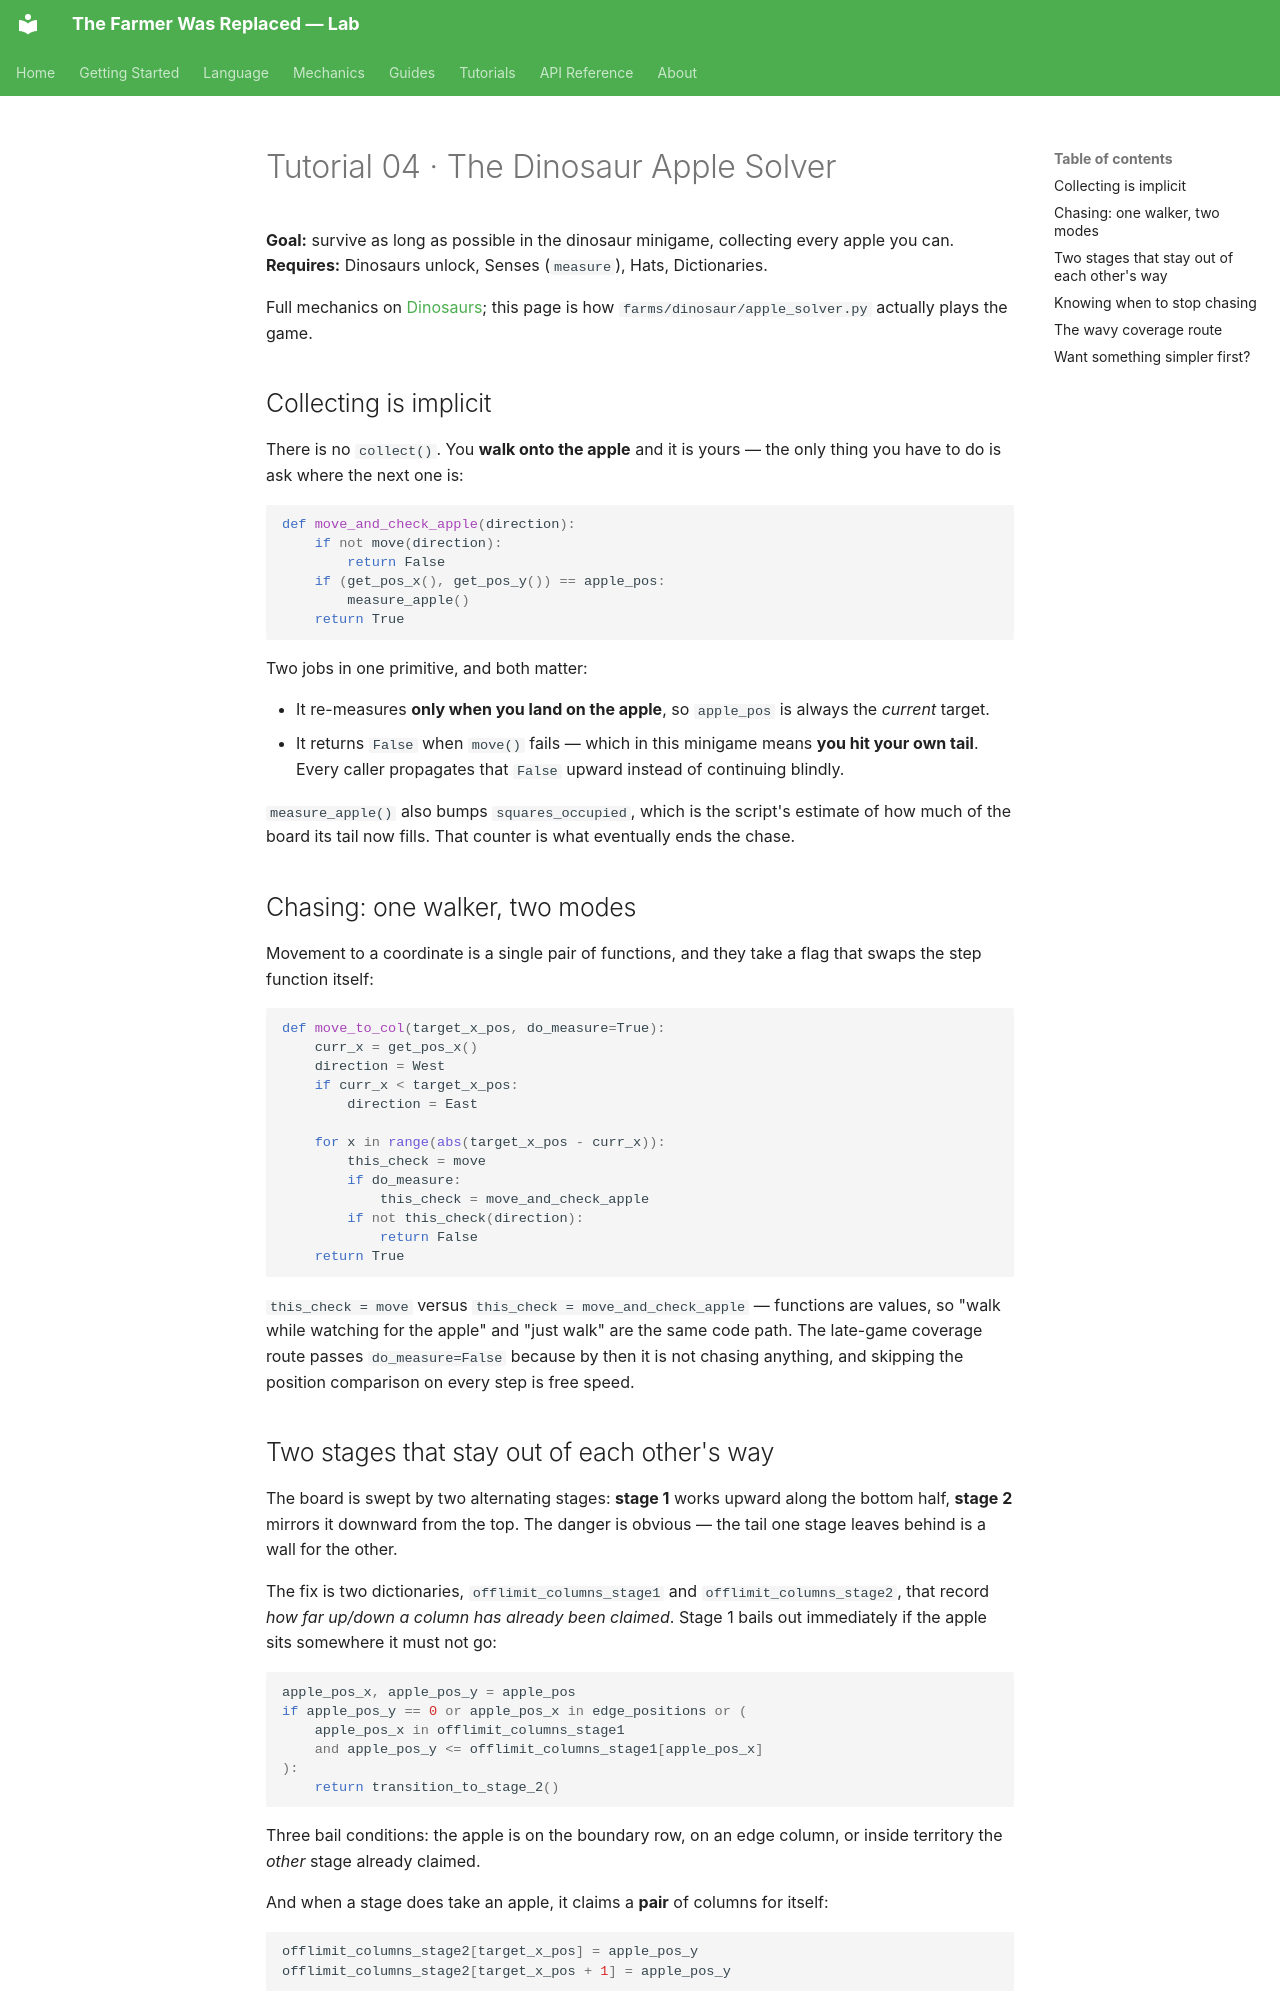

repository: LucasCerattoRS/the-farmer-was-replaced-lab · page: en/tutorials/04-dinosaur-apple/index.html · generator: mkdocs

# Tutorial 04 · The Dinosaur Apple Solver

**Goal:** survive as long as possible in the dinosaur minigame, collecting every apple you can.
**Requires:** Dinosaurs unlock, Senses (`measure`), Hats, Dictionaries.

Full mechanics on [Dinosaurs](../mechanics/dinosaurs.md); this page is how
`farms/dinosaur/apple_solver.py` actually plays the game.

## Collecting is implicit

There is no `collect()`. You **walk onto the apple** and it is yours — the only thing you
have to do is ask where the next one is:

```python
def move_and_check_apple(direction):
    if not move(direction):
        return False
    if (get_pos_x(), get_pos_y()) == apple_pos:
        measure_apple()
    return True
```

Two jobs in one primitive, and both matter:

- It re-measures **only when you land on the apple**, so `apple_pos` is always the *current*
  target.
- It returns `False` when `move()` fails — which in this minigame means **you hit your own
  tail**. Every caller propagates that `False` upward instead of continuing blindly.

`measure_apple()` also bumps `squares_occupied`, which is the script's estimate of how much
of the board its tail now fills. That counter is what eventually ends the chase.

## Chasing: one walker, two modes

Movement to a coordinate is a single pair of functions, and they take a flag that swaps the
step function itself:

```python
def move_to_col(target_x_pos, do_measure=True):
    curr_x = get_pos_x()
    direction = West
    if curr_x < target_x_pos:
        direction = East

    for x in range(abs(target_x_pos - curr_x)):
        this_check = move
        if do_measure:
            this_check = move_and_check_apple
        if not this_check(direction):
            return False
    return True
```

`this_check = move` versus `this_check = move_and_check_apple` — functions are values, so
"walk while watching for the apple" and "just walk" are the same code path. The late-game
coverage route passes `do_measure=False` because by then it is not chasing anything, and
skipping the position comparison on every step is free speed.
